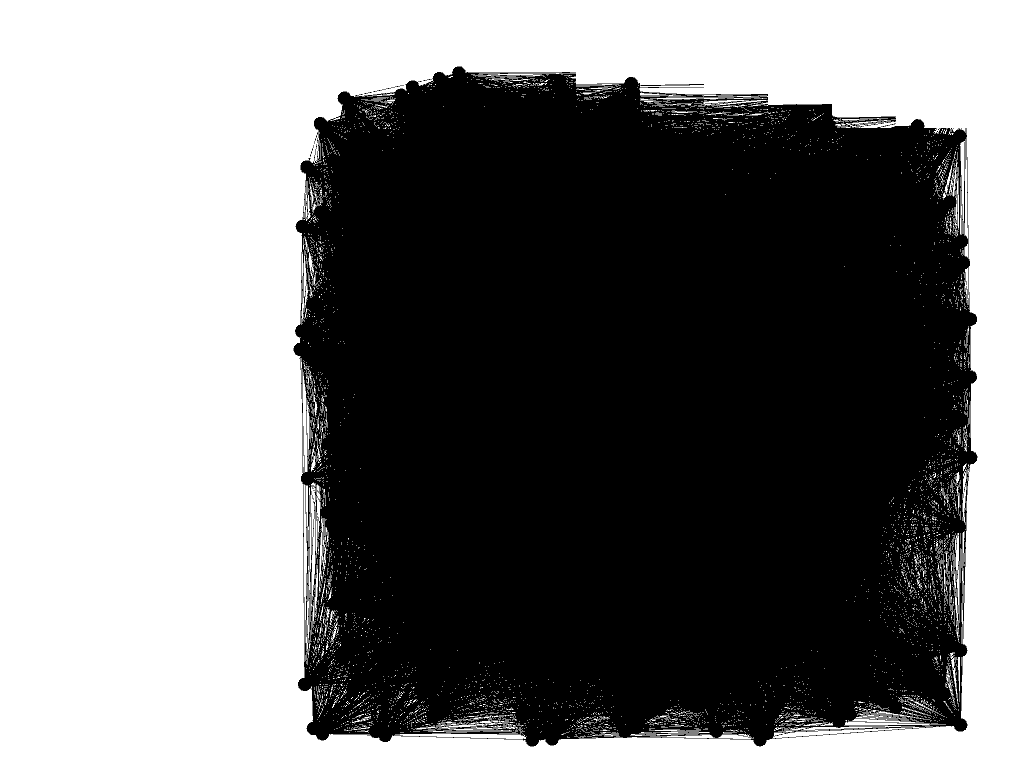

Values plotted in this chart, from the file beside it:
0, 1
376, 394
376, 211
376, 349
376, 296
376, 411
376, 214
376, 357
376, 377
376, 450
376, 456
376, 388
376, 318
376, 274
376, 457
376, 356
376, 230
376, 233
376, 193
376, 234
376, 237
376, 275
376, 453
376, 308
376, 192
376, 319
376, 353
376, 354
376, 372
376, 371
376, 229
376, 333
376, 338
376, 217
376, 375
376, 210
376, 290
376, 335
376, 417
376, 415
376, 427
376, 452
376, 313
376, 298
376, 351
376, 307
376, 239
376, 309
376, 252
376, 176
376, 396
376, 359
376, 428
376, 257
376, 196
376, 316
376, 459
376, 448
376, 416
376, 431
376, 352
... 28,663 more rows
